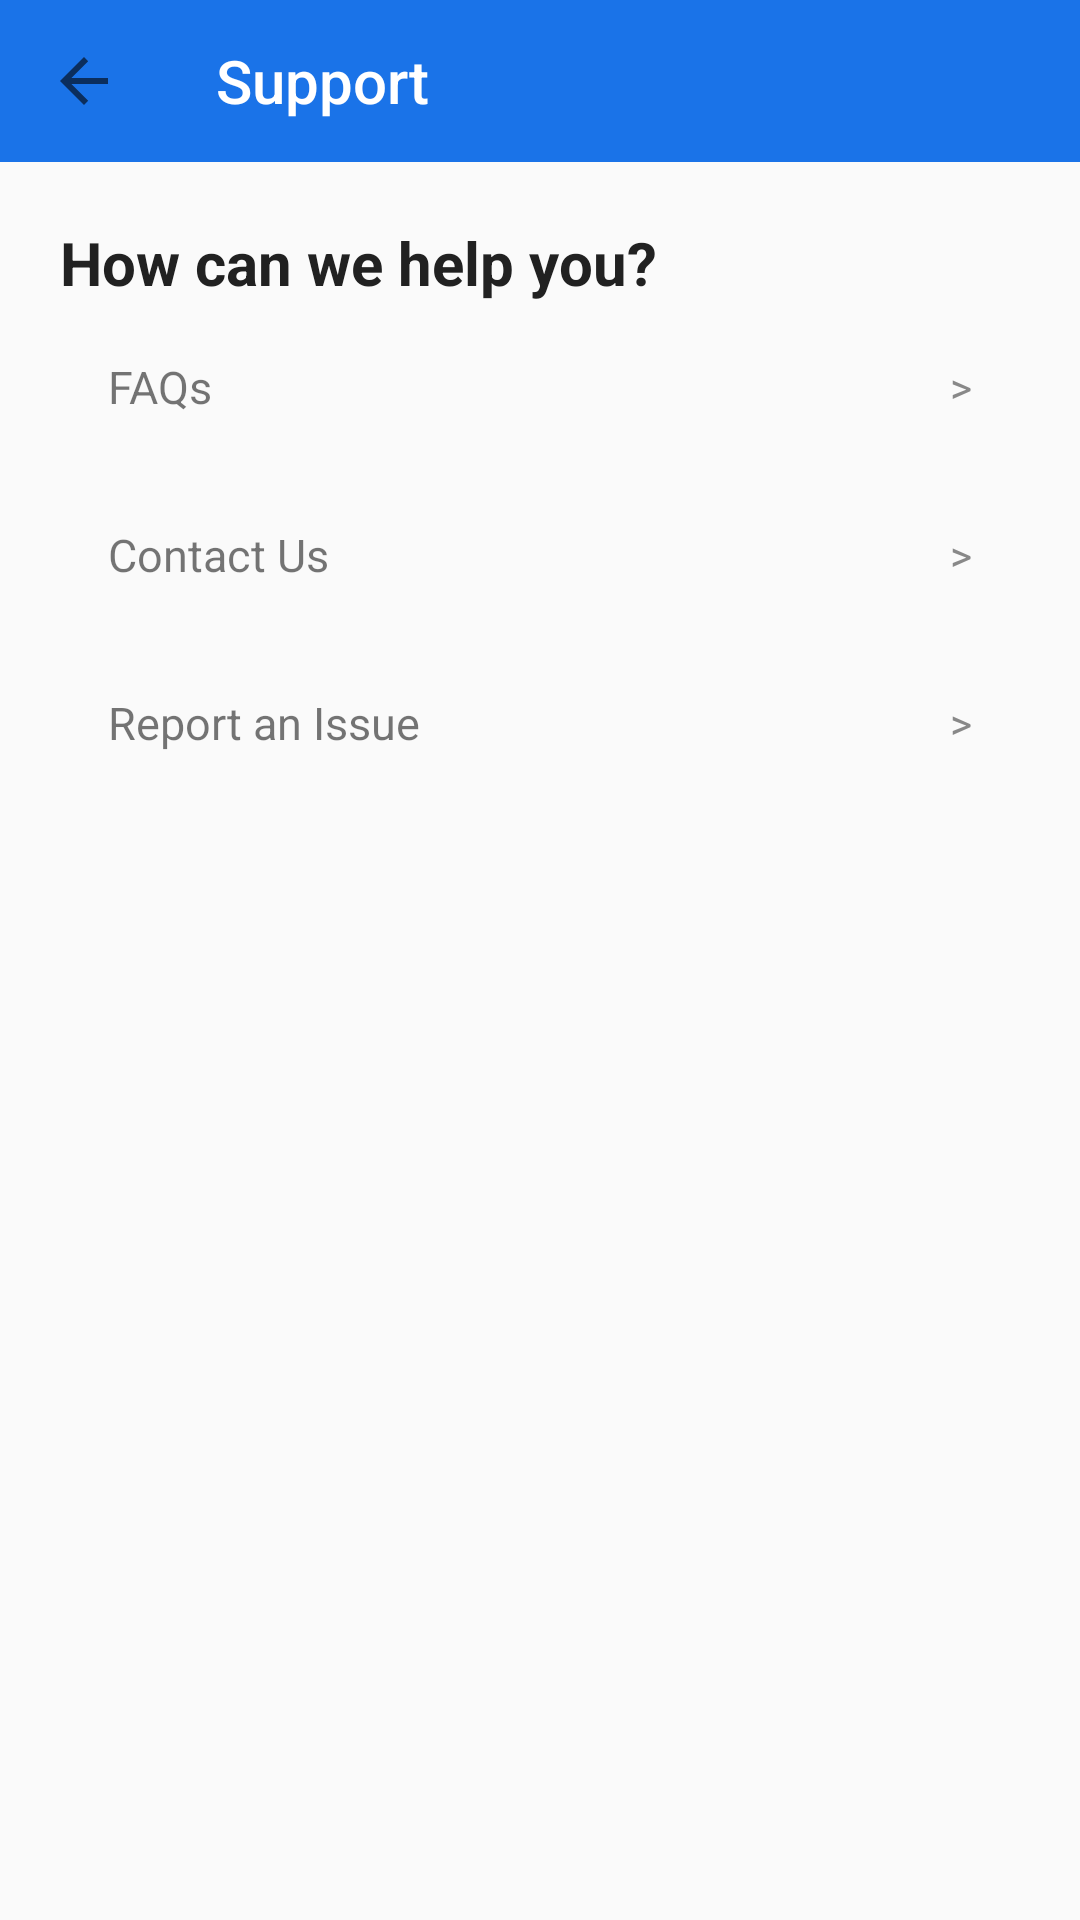

The Android layout XML behind this screen, and the referenced resources:
<!-- AndroidManifest.xml: application theme Theme.CabBooking -->
<!-- res/layout/activity_support.xml -->
<?xml version="1.0" encoding="utf-8"?>
<LinearLayout xmlns:android="http://schemas.android.com/apk/res/android"
    xmlns:app="http://schemas.android.com/apk/res-auto"
    android:layout_width="match_parent" android:layout_height="match_parent"
    android:orientation="vertical">

    <androidx.appcompat.widget.Toolbar android:id="@+id/toolbar"
        android:layout_width="match_parent" android:layout_height="54dp"
        android:background="@color/primary" app:title="Support"
        app:titleTextColor="@color/white" app:navigationIcon="?homeAsUpIndicator" />

    <ScrollView android:layout_width="match_parent" android:layout_height="match_parent"
        android:padding="20dp">
        <LinearLayout android:layout_width="match_parent" android:layout_height="wrap_content"
            android:orientation="vertical">

            <TextView android:layout_width="wrap_content" android:layout_height="wrap_content"
                android:text="How can we help you?" android:textColor="@color/textPrimary"
                android:textSize="20sp" android:textStyle="bold" />

            <LinearLayout android:id="@+id/faqRow" style="@style/MenuRow">
                <TextView android:layout_width="0dp" android:layout_height="wrap_content"
                    android:layout_weight="1" android:text="FAQs" android:textSize="15sp" />
                <TextView android:layout_width="wrap_content" android:layout_height="wrap_content"
                    android:text=">" android:textColor="@color/grayText" />
            </LinearLayout>

            <LinearLayout android:id="@+id/contactRow" style="@style/MenuRow">
                <TextView android:layout_width="0dp" android:layout_height="wrap_content"
                    android:layout_weight="1" android:text="Contact Us" android:textSize="15sp" />
                <TextView android:layout_width="wrap_content" android:layout_height="wrap_content"
                    android:text=">" android:textColor="@color/grayText" />
            </LinearLayout>

            <LinearLayout android:id="@+id/reportRow" style="@style/MenuRow">
                <TextView android:layout_width="0dp" android:layout_height="wrap_content"
                    android:layout_weight="1" android:text="Report an Issue" android:textSize="15sp" />
                <TextView android:layout_width="wrap_content" android:layout_height="wrap_content"
                    android:text=">" android:textColor="@color/grayText" />
            </LinearLayout>
        </LinearLayout>
    </ScrollView>
</LinearLayout>
<!-- resources referenced by this layout -->
<resources>
  <color name="grayText">#888888</color>
  <color name="primary">#1A73E8</color>
  <color name="textPrimary">#212121</color>
  <color name="white">#FFFFFF</color>
  <style name="MenuRow">
          <item name="android:layout_width">match_parent</item>
          <item name="android:layout_height">56dp</item>
          <item name="android:gravity">center_vertical</item>
          <item name="android:paddingHorizontal">16dp</item>
          <item name="android:background">?android:selectableItemBackground</item>
      </style>
  <style name="Theme.CabBooking" parent="Theme.AppCompat.DayNight.NoActionBar">
          <item name="colorPrimary">@color/primary</item>
          <item name="colorPrimaryDark">@color/primaryDark</item>
          <item name="colorAccent">@color/accent</item>
          <item name="android:statusBarColor">@color/primary</item>
          <item name="android:navigationBarColor">@color/black</item>
      </style>
  <color name="primaryDark">#1557B0</color>
  <color name="accent">#FF6D00</color>
  <color name="black">#000000</color>
</resources>
